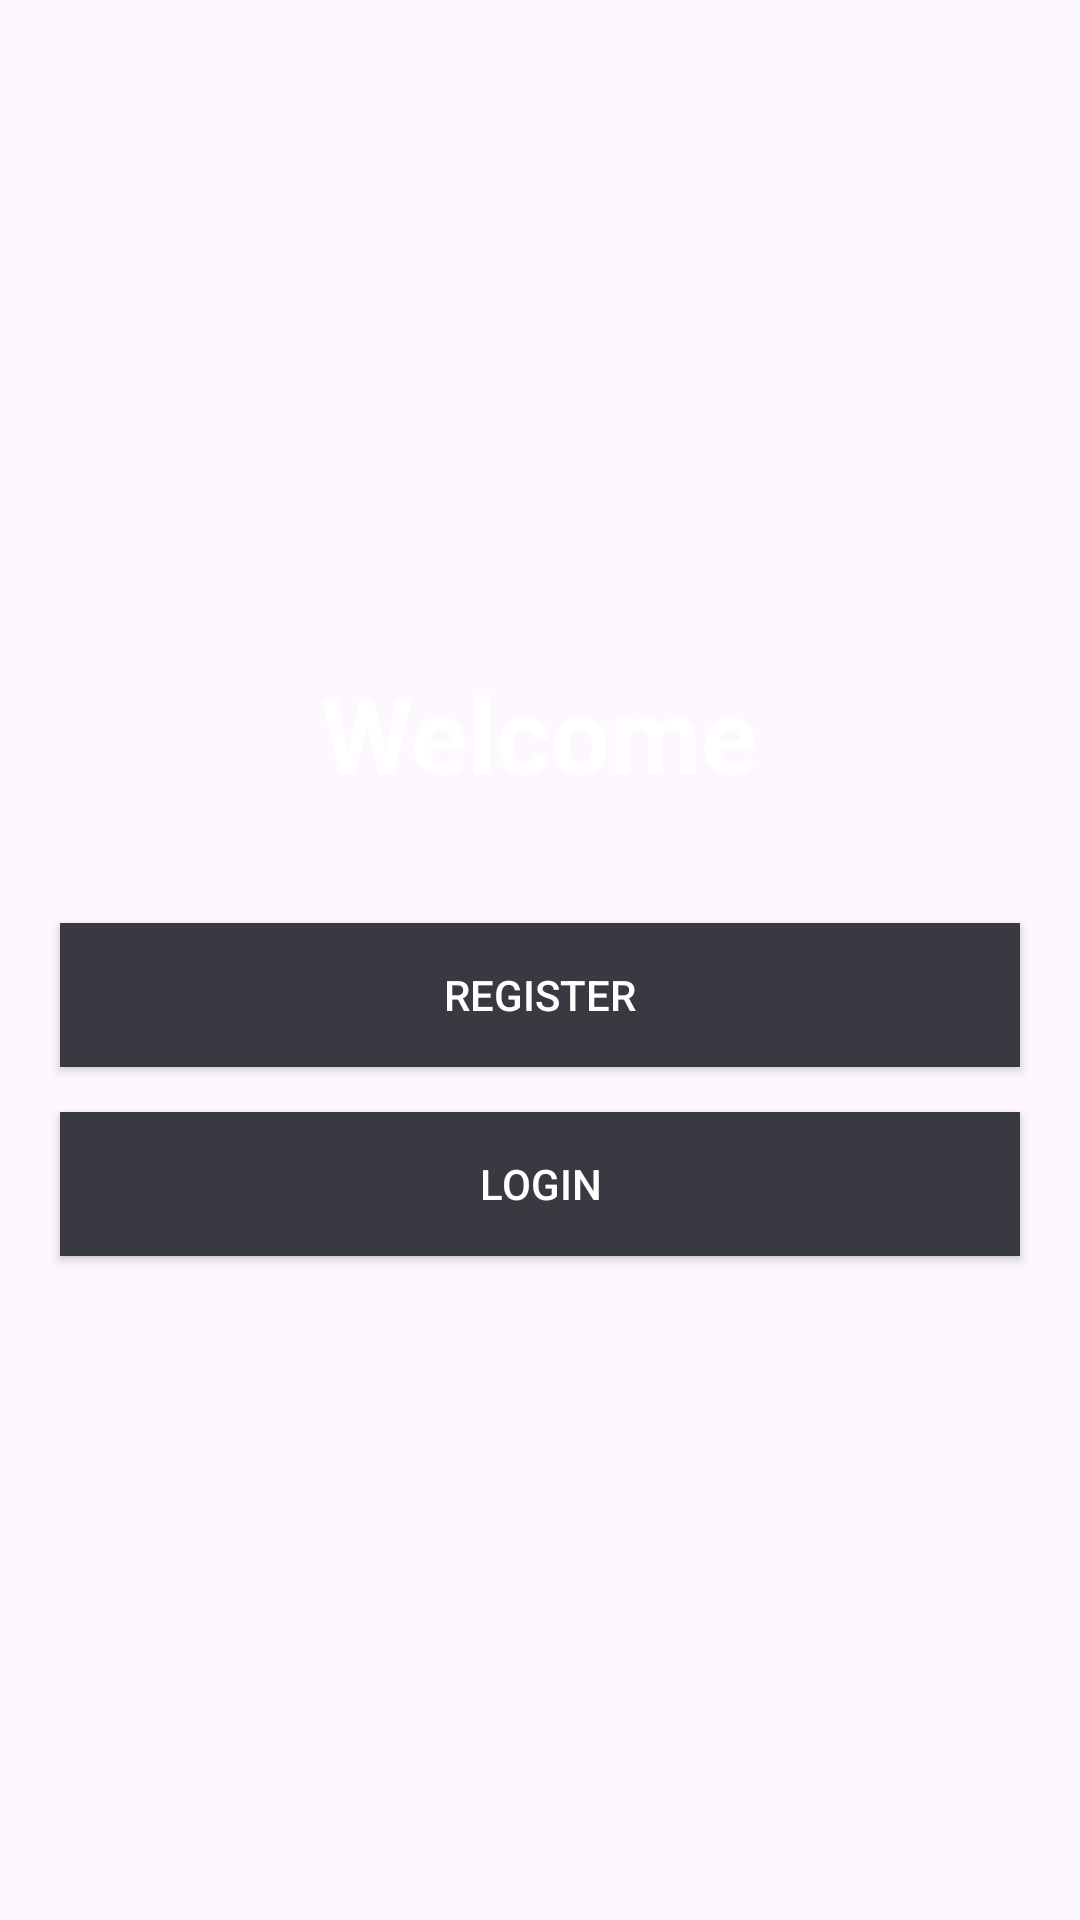

Here is an Android app screen rendered from its layout file. Give the layout XML and the strings, colors and styles it references.
<!-- AndroidManifest.xml: application theme Theme.MessengerClone -->
<!-- res/layout/activity_welcome.xml -->
<?xml version="1.0" encoding="utf-8"?>
<LinearLayout xmlns:android="http://schemas.android.com/apk/res/android"
    xmlns:app="http://schemas.android.com/apk/res-auto"
    xmlns:tools="http://schemas.android.com/tools"
    android:id="@+id/main"
    android:layout_width="match_parent"
    android:layout_height="match_parent"
    android:background="@drawable/welcome"
    tools:context=".WelcomeActivity"
    android:orientation="vertical"
    android:gravity="center">
    <TextView
        android:layout_width="wrap_content"
        android:layout_height="wrap_content"
        android:text="Welcome"
        android:textSize="35sp"
        android:textStyle="bold"
        android:textColor="@color/white"/>
    <Button
        android:layout_width="match_parent"
        android:layout_height="wrap_content"
        android:id="@+id/register_welcome"
        android:text="Register"
        android:layout_marginTop="40dp"
        android:textColor="@color/white"
        android:background="@color/primaryColor"
        android:layout_marginLeft="20dp"
        android:layout_marginRight="20dp">
    </Button>
    <Button
        android:layout_width="match_parent"
        android:layout_height="wrap_content"
        android:id="@+id/Login_welcome"
        android:text="Login"
        android:layout_marginTop="15dp"
        android:textColor="@color/white"
        android:background="@color/primaryColor"
        android:layout_marginLeft="20dp"
        android:layout_marginRight="20dp">

    </Button>

</LinearLayout>
<!-- resources referenced by this layout -->
<resources>
  <color name="primaryColor">#393A41</color>
  <color name="white">#FFFFFFFF</color>
  <style name="Theme.MessengerClone" parent="Base.Theme.MessengerClone" />
  <style name="Base.Theme.MessengerClone" parent="Theme.Material3.DayNight.NoActionBar">
          
          
      </style>
</resources>
